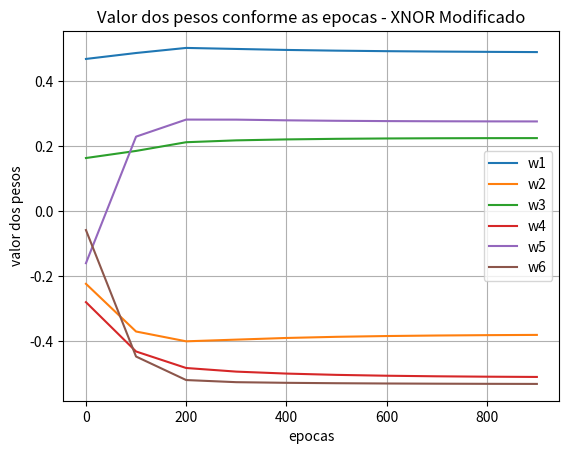

Write Python code to recreate this figure.
import random
import math
import matplotlib.pyplot as plt


def dsigmoid(x: float) -> float:
    return x * (1.0 - x)


def sigmoid(x: float) -> float:
    return 1 / (1 + math.exp(-x))


def treinamento(conjunto: list[tuple[int, int, int]]):
    delta = 0.01
    n_pesos = 6
    w = [random.uniform(-0.5, 0.5) for _ in range(n_pesos)]
    d = [0.0 for _ in range(n_pesos)]

    w_samples = [list() for _ in range(n_pesos)]

    epoca = 0

    while epoca < 1000:
        for linha in conjunto:
            x1, x2, T = linha

            # Propagação
            s1 = x1 * w[0] + x2 * w[2]
            s2 = x1 * w[1] + x2 * w[3]
            s3 = s1 * w[4] + s2 * w[5]

            # retro Propagação
            erro = -(T - s3)
            d[5] = erro * s2
            d[4] = erro * s1

            d[3] = erro * w[5] * x2
            d[2] = erro * w[4] * x2
            d[1] = erro * w[5] * x1
            d[0] = erro * w[4] * x1

            for i in range(len(w)):
                w[i] -= delta * d[i]
        if epoca % 100 == 0:
            for i in range(len(w)):
                w_samples[i].append(w[i])
        epoca += 1
    return w_samples


if __name__ == "__main__":
    conjunto = [(0, 0, 1), (0, 1, 0), (1, 0, 0), (1, 1, 1)]
    pesos = treinamento(conjunto)

    pesos_finais = [peso[-1] for peso in pesos]

    operacao = "EQUIV"
    print(f"Tabela verdade X resultado treinado: {operacao}")
    for x1, x2, y in conjunto:
        s1 = x1 * pesos_finais[0] + x2 * pesos_finais[2]
        s2 = x1 * pesos_finais[1] + x2 * pesos_finais[3]
        s3 = s1 * pesos_finais[4] + s2 * pesos_finais[5]
        print(f"{x1}\t{x2}\t{y}\t{s3}")

    epocas = list(range(0, 1000, 100))
    _, ax = plt.subplots()
    for i, amostra in enumerate(pesos, 1):
        ax.plot(epocas, amostra, label=f"w{i}")
    ax.set(
        xlabel="epocas",
        ylabel="valor dos pesos",
        title="Valor dos pesos conforme as epocas - XNOR Modificado",
    )
    ax.grid()
    plt.legend()
    plt.show()
